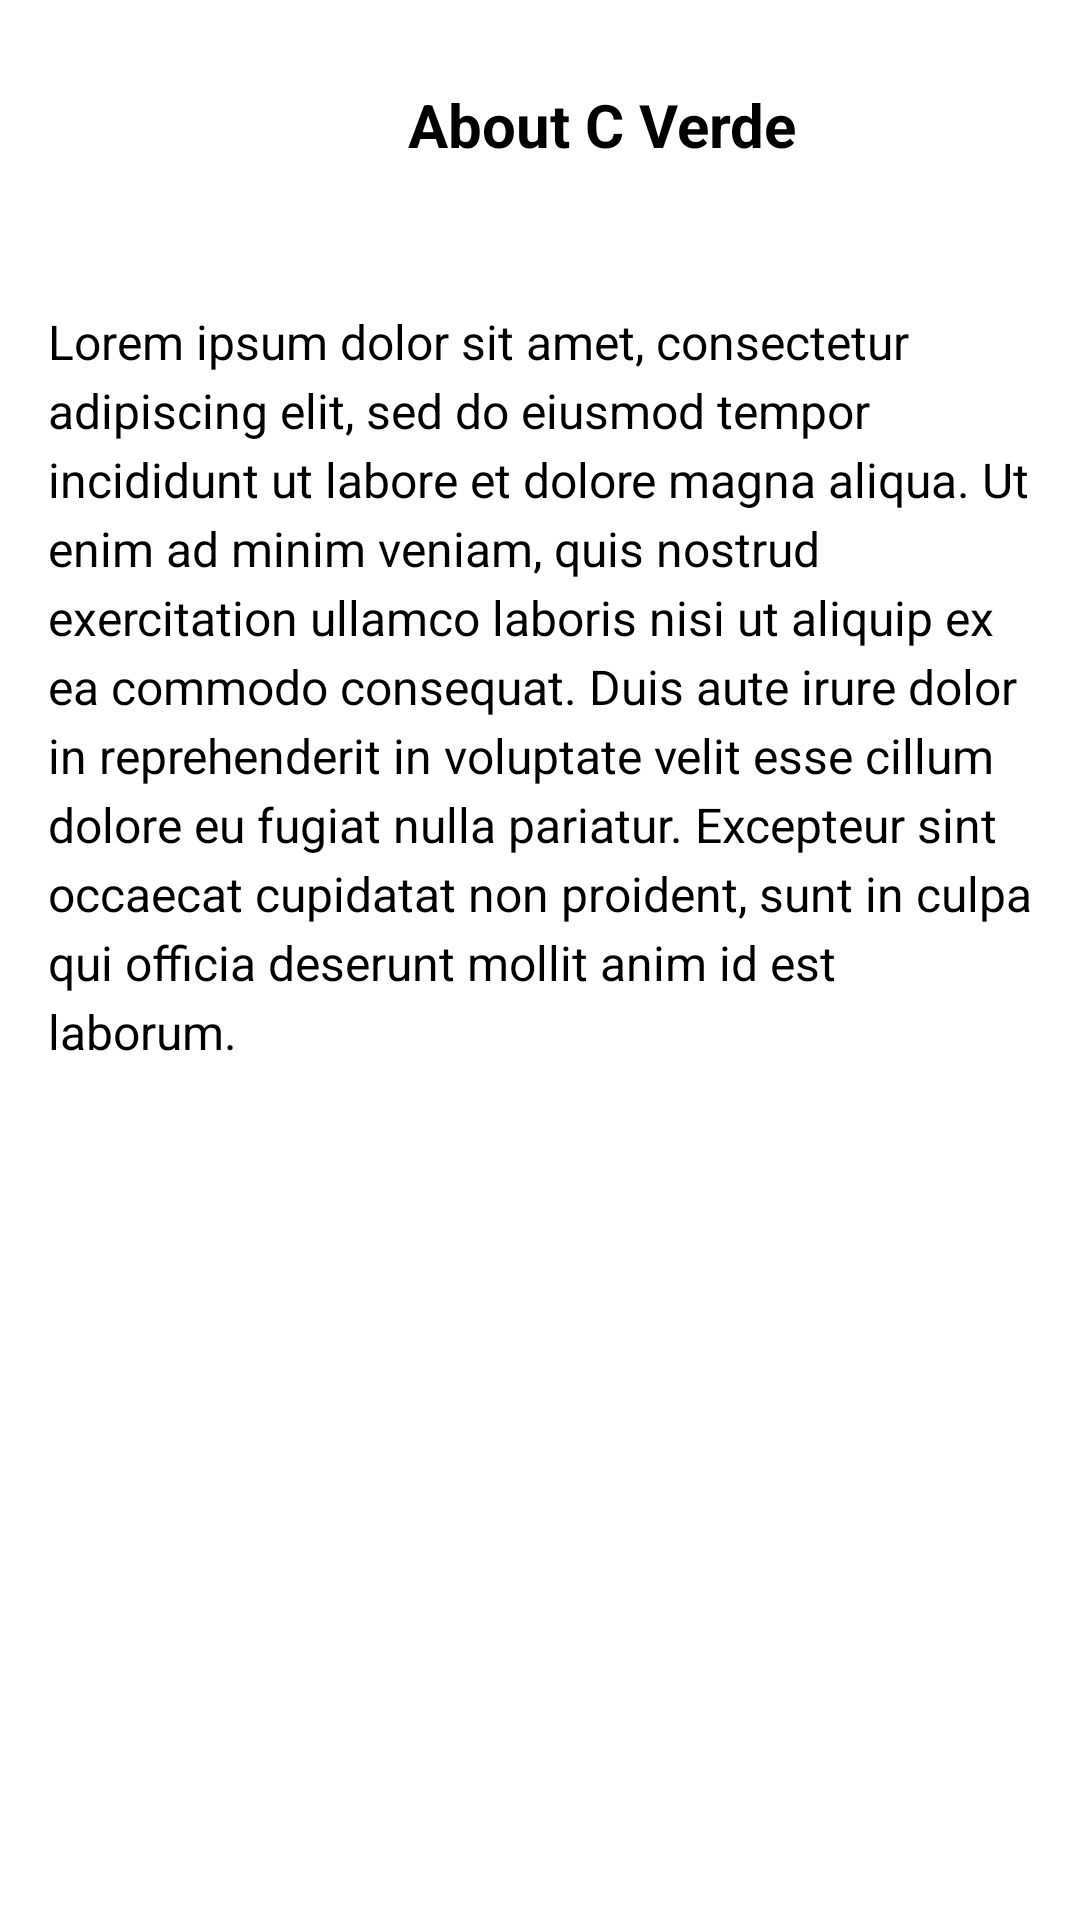

This screen was rendered from an Android layout file. Write that file and the resources it references.
<!-- AndroidManifest.xml: application theme Theme.Navbar -->
<!-- res/layout/activity_learn_more.xml -->
<?xml version="1.0" encoding="utf-8"?>
<androidx.constraintlayout.widget.ConstraintLayout
    xmlns:android="http://schemas.android.com/apk/res/android"
    xmlns:app="http://schemas.android.com/apk/res-auto"
    xmlns:tools="http://schemas.android.com/tools"
    android:layout_width="match_parent"
    android:layout_height="match_parent"
    android:background="@android:color/white"
    tools:context=".MainActivity">

    
    <ImageView
        android:id="@+id/backButton"
        android:layout_width="48dp"
        android:layout_height="48dp"
        android:src="@drawable/left_arrow"
        android:contentDescription="Back button"
        android:layout_margin="16dp"
        android:background="@drawable/round_green_background"
        android:padding="12dp"
        android:scaleType="centerInside"
        app:layout_constraintTop_toTopOf="parent"
        app:layout_constraintStart_toStartOf="parent" />


    

    

    <TextView
        android:id="@+id/heading"
        android:layout_width="wrap_content"
        android:layout_height="wrap_content"
        android:layout_marginStart="72dp"
        android:layout_marginTop="28dp"
        android:gravity="center"
        android:text="@string/c"
        android:textColor="@color/black"
        android:textSize="20sp"
        android:textStyle="bold"
        app:layout_constraintStart_toEndOf="@id/backButton"
        app:layout_constraintTop_toTopOf="parent" />

    <ScrollView
        android:layout_width="0dp"
        android:layout_height="0dp"
        android:layout_margin="16dp"
        app:layout_constraintBottom_toBottomOf="parent"
        app:layout_constraintEnd_toEndOf="parent"
        app:layout_constraintStart_toStartOf="parent"
        app:layout_constraintTop_toBottomOf="@id/heading"
        app:layout_constraintVertical_bias="1.0">

        <TextView
            android:id="@+id/aboutText"
            android:layout_width="match_parent"
            android:layout_height="wrap_content"
            android:lineSpacingExtra="4dp"
            android:text="@string/abouts"
            android:textColor="@color/black"
            android:textSize="16sp"
            android:layout_marginTop="32dp"
            app:layout_constraintTop_toBottomOf="@id/heading"
            app:layout_constraintStart_toStartOf="parent"
            app:layout_constraintEnd_toEndOf="parent" />

    </ScrollView>

</androidx.constraintlayout.widget.ConstraintLayout>
<!-- resources referenced by this layout -->
<resources>
  <color name="black">#FF000000</color>
  <string name="abouts">Lorem ipsum dolor sit amet, consectetur adipiscing elit, sed do eiusmod tempor incididunt ut labore et dolore magna aliqua. Ut enim ad minim veniam, quis nostrud exercitation ullamco laboris nisi ut aliquip ex ea commodo consequat. Duis aute irure dolor in reprehenderit in voluptate velit esse cillum dolore eu fugiat nulla pariatur. Excepteur sint occaecat cupidatat non proident, sunt in culpa qui officia deserunt mollit anim id est laborum.</string>
  <string name="c">About C Verde</string>
</resources>
